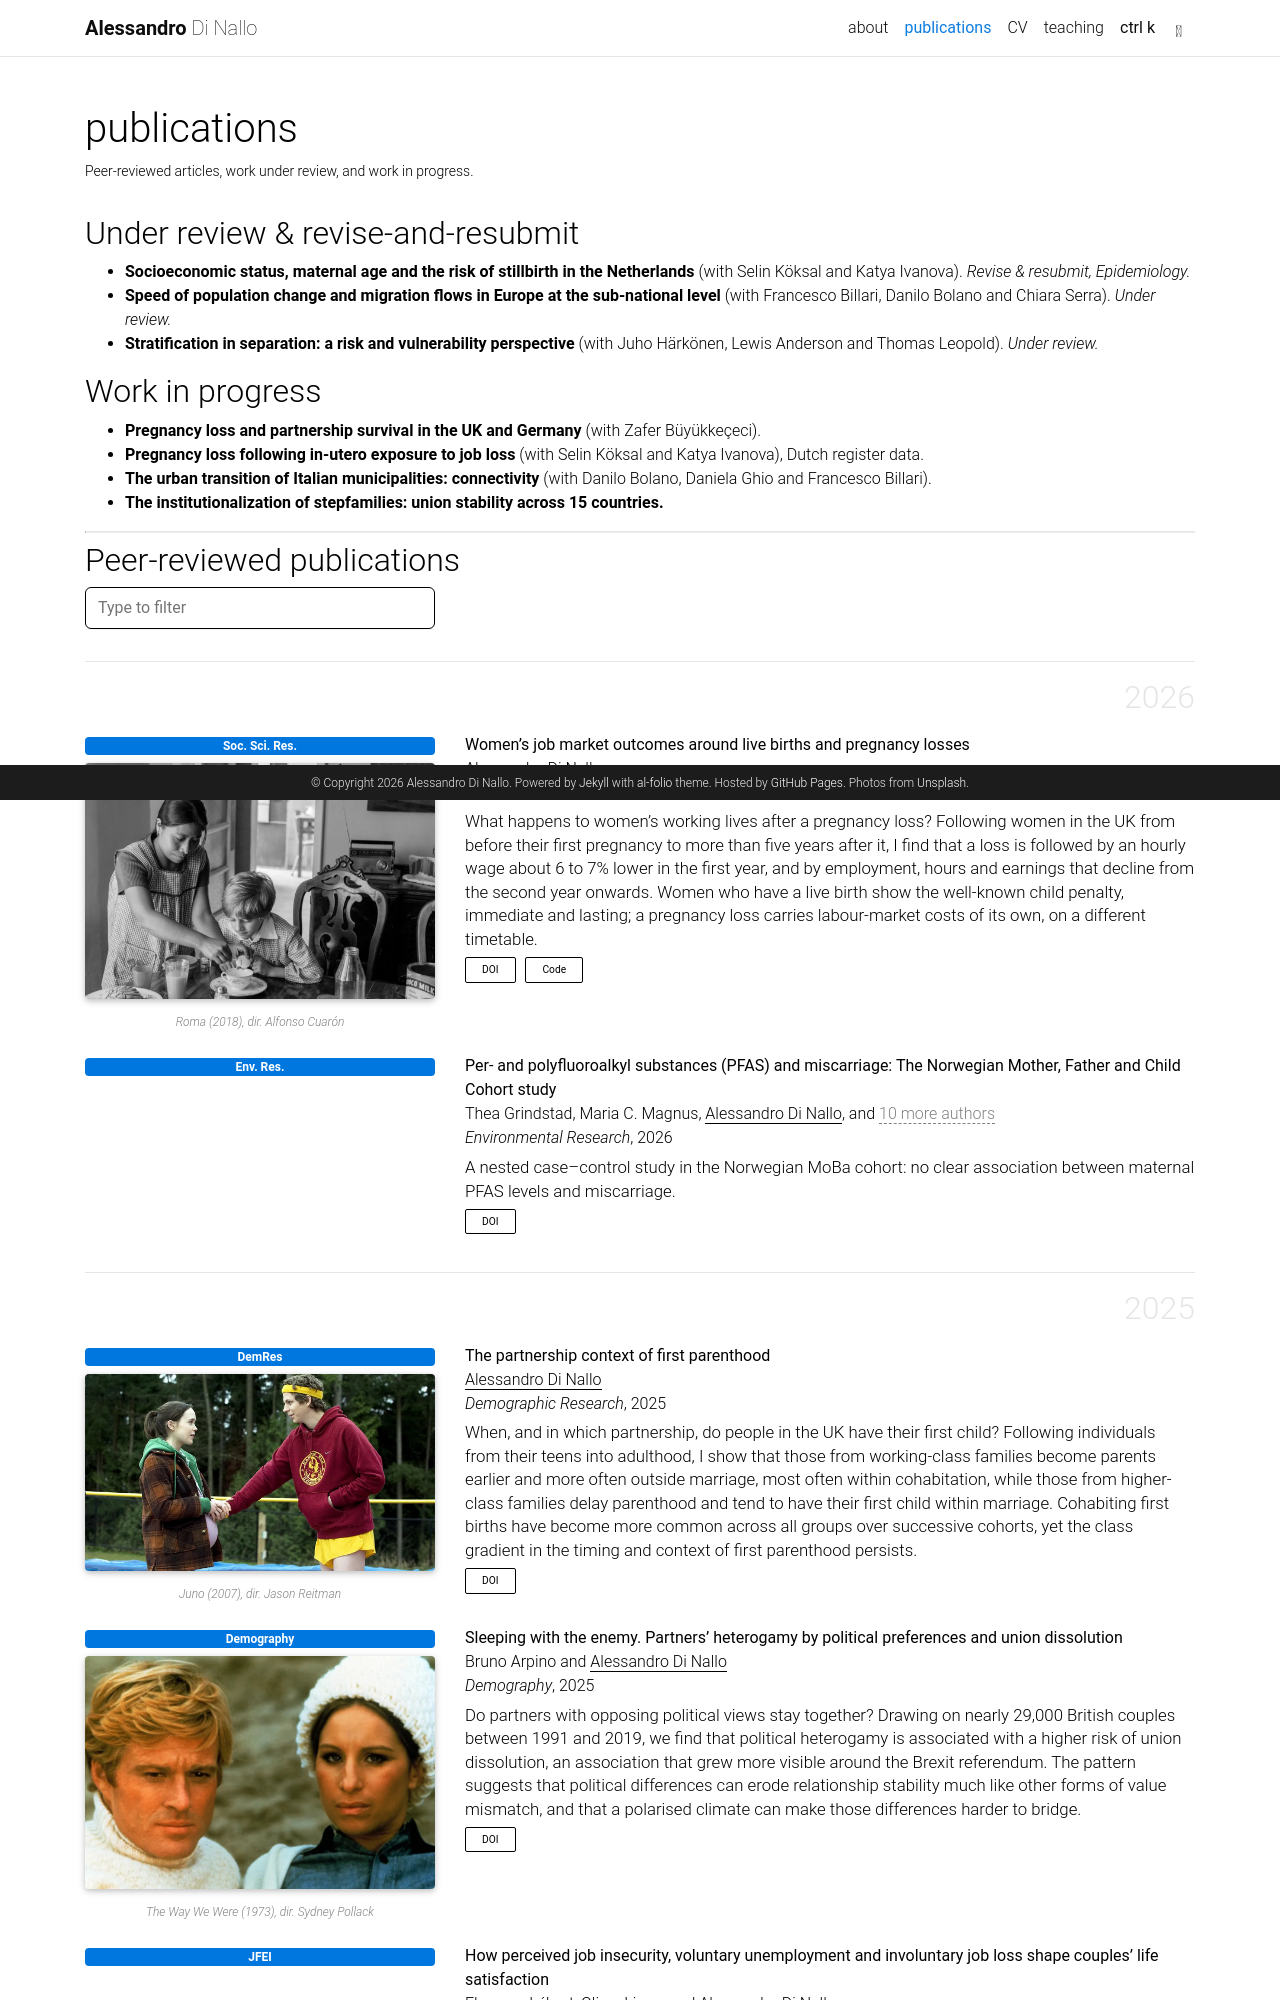

repository: alessandrodinallo/alessandrodinallo.github.io · page: publications/index.html · generator: jekyll

---
layout: page
permalink: /publications/
title: publications
description: Peer-reviewed articles, work under review, and work in progress.
nav: true
nav_order: 2
---

<!-- _pages/publications.md -->
